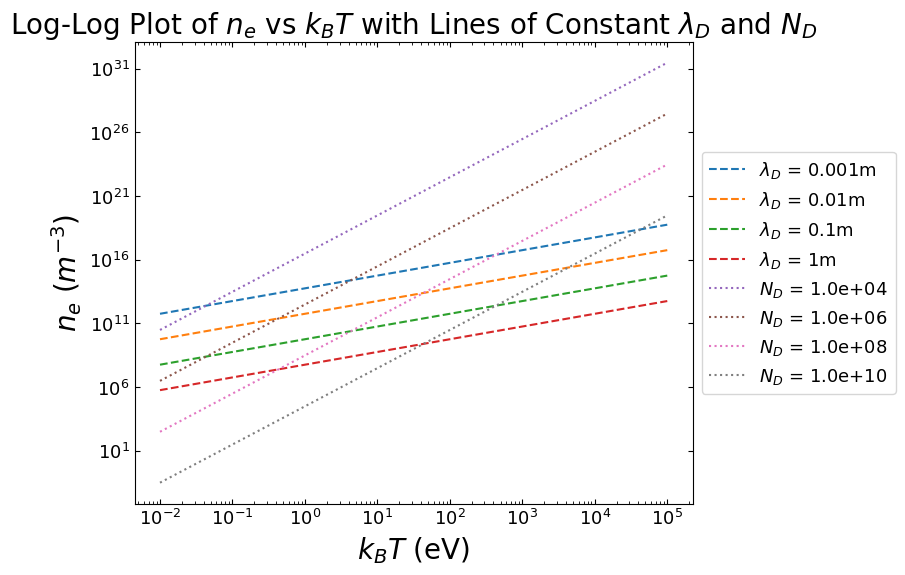

The matplotlib source for this figure: (Note: this script raises an exception after producing the figure.)
import numpy as np
from matplotlib import pyplot as plt
import scipy.constants as const


plt.rcParams["font.family"] = "Times New Roman"
plt.rcParams.update({'font.size': 13})


def inv_debye_wavelength(kT, debye_length):
    return (const.epsilon_0 * kT) / (debye_length**2 * const.e**2)


def inv_debye_particles(kT, debye_particles):
    return (
        ( (4 * const.pi) / (3 * debye_particles) )**2 *
        ( (const.epsilon_0 * kT) / const.e**2 )**3
    )


steps = 100
kTe_values = np.logspace(-2, 5, 100)  # Temperature [eV]
kT_values = kTe_values * const.e
# n_e = np.logspace(6, 25, steps)  # Electron number density [m^-3]

_, ax = plt.subplots(figsize=(9, 6))

# [1e-3, 1e-2, 1e-1, 1]
for debye_length in [1e-3, 1e-2, 1e-1, 1]:
    ax.plot(
        kTe_values,
        inv_debye_wavelength(kT_values, debye_length),
        linestyle='--',
        # color='blue',
        label=f"$\lambda _D$ = {debye_length}m"
    )

for debye_particles in [1e4, 1e6, 1e8, 1e10]:
    ax.plot(
        kTe_values,
        inv_debye_particles(kT_values, debye_particles),
        linestyle=':',
        # color='blue',
        label=f"$N_D$ = {debye_particles:.1e}"
    )


# Set log-log scale
plt.xscale('log')
plt.yscale('log')

# Labels and legend
plt.title(
    'Log-Log Plot of $n_e$ vs $k_BT$ with Lines of Constant $λ_D$ and $N_D$',
    fontsize=20
)
ax.set_xlabel(
    '$k_BT$ (eV)',
    fontsize=20
)
ax.set_ylabel(
    '$n_e$ ($m^{-3}$)',
    fontsize=20
)
ax.tick_params(
    axis='x',
    labelsize=13,
    which='both',
    rotation=0,
    direction='in',
    top=True,
    labelbottom=True
)
ax.tick_params(
    axis='y',
    labelsize=13,
    which='both',
    direction='in',
    right=True,
    labelbottom=True
)

# Shrink current axis by 20%
box = ax.get_position()
ax.set_position([box.x0, box.y0, box.width * 0.8, box.height])

# Put a legend to the right of the current axis
ax.legend(loc='center left', bbox_to_anchor=(1, 0.5))

plt.savefig(
    f'PHY4008/debye_plasma.png',
    dpi=300,
    bbox_inches='tight'
)

plt.show()